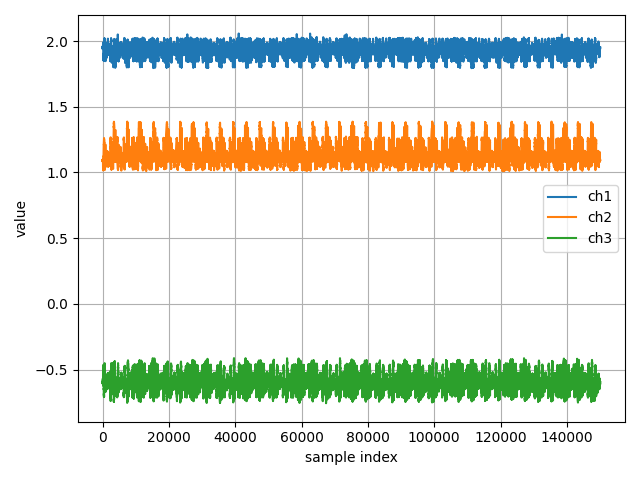

Source data for this figure (header and first rows):
ch1, ch2, ch3
1.953, 1.089, -0.6014
1.946, 1.089, -0.6044
1.946, 1.089, -0.6014
1.947, 1.092, -0.5921
1.944, 1.091, -0.6033
1.939, 1.09, -0.6042
1.948, 1.095, -0.596
1.949, 1.09, -0.5959
1.946, 1.087, -0.6006
1.946, 1.091, -0.5938
1.946, 1.093, -0.6006
1.945, 1.091, -0.6013
1.954, 1.086, -0.6041
1.943, 1.089, -0.5944
1.944, 1.09, -0.6035
1.942, 1.092, -0.5935
1.941, 1.099, -0.594
1.942, 1.095, -0.6048
1.947, 1.085, -0.5966
1.94, 1.089, -0.608
1.95, 1.091, -0.5871
1.94, 1.087, -0.5935
1.957, 1.091, -0.5975
1.941, 1.088, -0.5995
1.949, 1.09, -0.5896
1.948, 1.098, -0.5975
1.953, 1.085, -0.5965
1.952, 1.086, -0.6006
1.944, 1.082, -0.5981
1.947, 1.091, -0.6
1.955, 1.085, -0.5903
1.95, 1.08, -0.5886
1.944, 1.08, -0.5883
1.944, 1.085, -0.5951
1.948, 1.093, -0.5992
1.942, 1.091, -0.5979
1.944, 1.098, -0.5991
1.944, 1.093, -0.5868
1.943, 1.101, -0.602
1.946, 1.095, -0.6001
1.948, 1.09, -0.5988
1.945, 1.093, -0.5962
1.959, 1.087, -0.6052
1.95, 1.093, -0.5981
1.953, 1.093, -0.595
1.954, 1.091, -0.568
1.946, 1.099, -0.6017
1.945, 1.1, -0.5991
1.948, 1.097, -0.596
1.945, 1.093, -0.5927
1.951, 1.101, -0.5985
1.94, 1.095, -0.6042
1.946, 1.093, -0.597
1.946, 1.089, -0.6025
1.95, 1.096, -0.5902
1.96, 1.095, -0.5968
1.953, 1.095, -0.602
1.95, 1.095, -0.5973
1.952, 1.089, -0.5947
1.951, 1.086, -0.597
... 149,976 more rows
